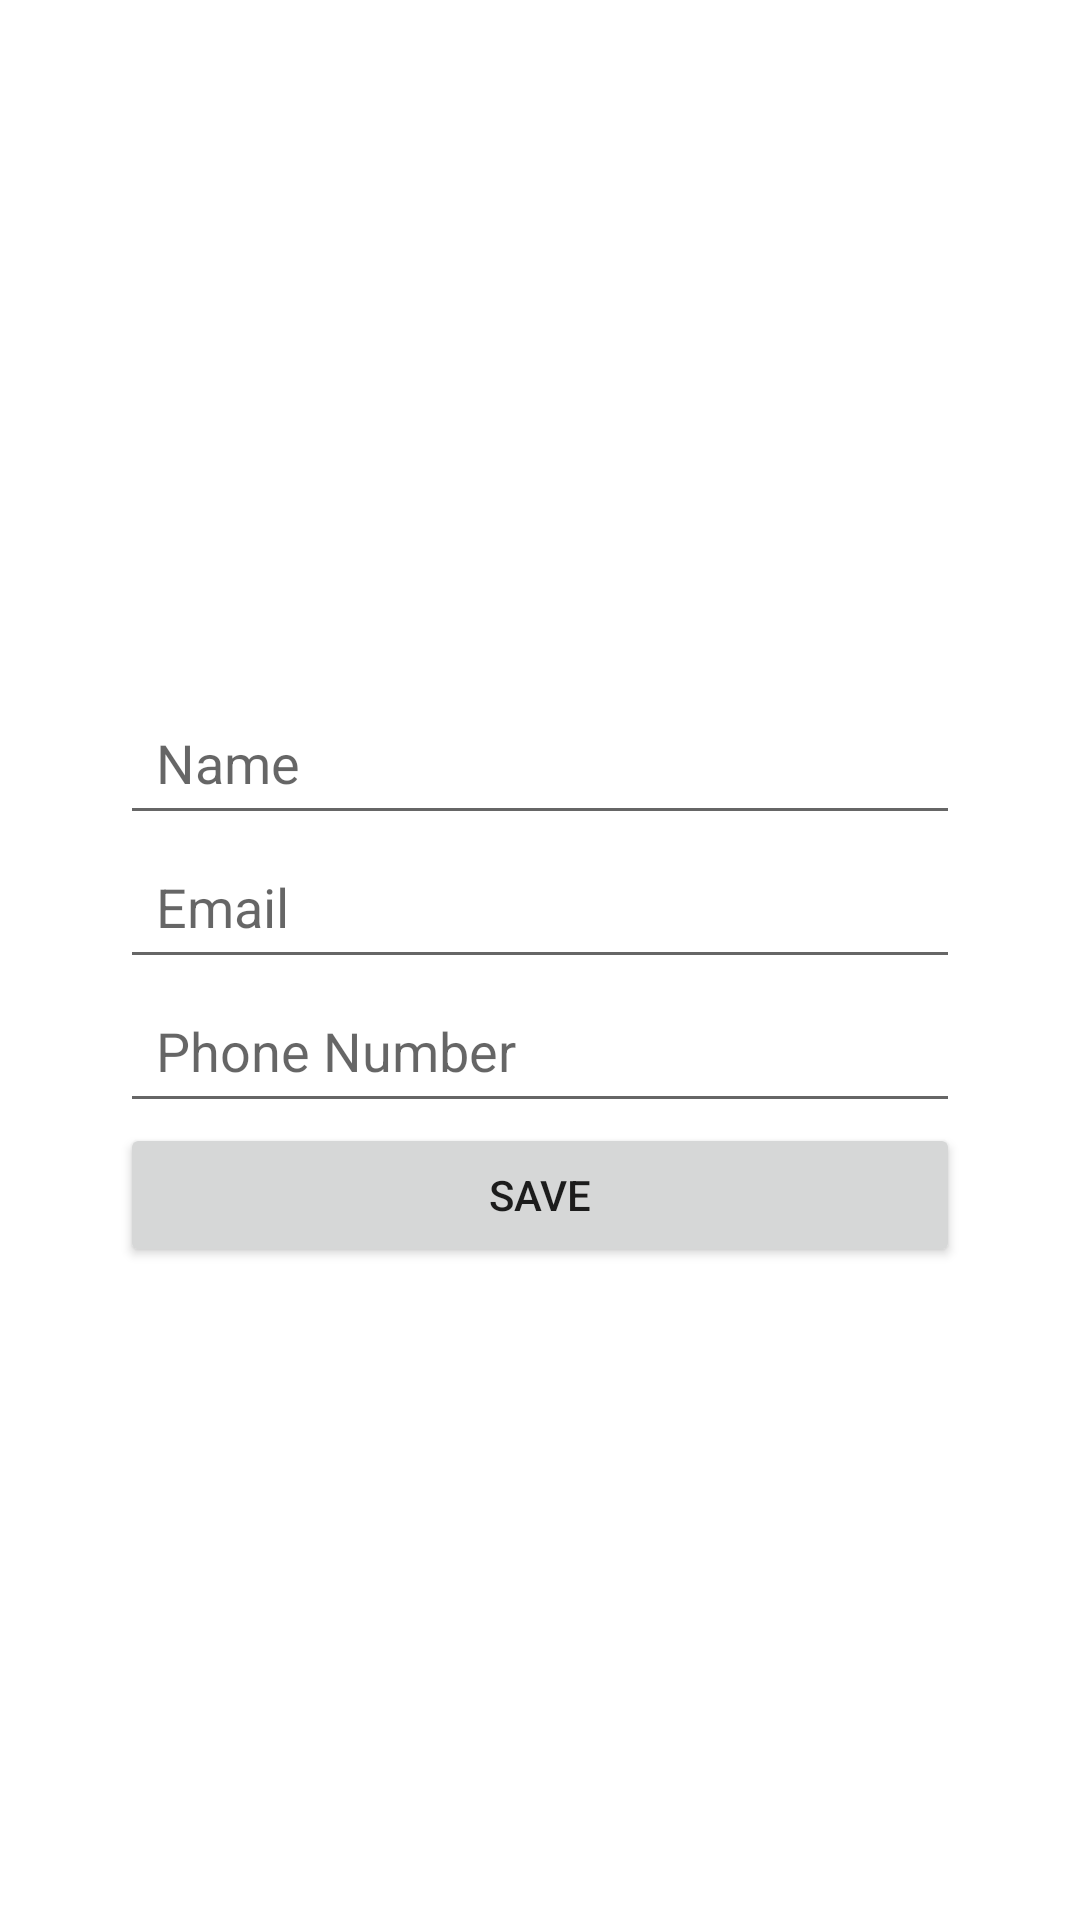

Reconstruct the res/layout file that produces this screen, plus the resources it refers to.
<!-- AndroidManifest.xml: application theme Theme.MySwap -->
<!-- res/layout/activity_edit_profile.xml -->
<ScrollView xmlns:android="http://schemas.android.com/apk/res/android"
    android:orientation="vertical" android:layout_width="match_parent"
    android:layout_height="match_parent" android:padding="16dp"
    android:background="@drawable/background_blue">

    <LinearLayout
        android:layout_width="match_parent"
        android:layout_height="wrap_content"
        android:orientation="vertical"
        android:padding="24dp">

        
        <TextView
            android:id="@+id/tvAppName"
            android:layout_width="wrap_content"
            android:layout_height="wrap_content"
            android:text="MySwap"
            android:textColor="@android:color/white"
            android:textSize="30sp"
            android:textStyle="bold" />

        
        <ImageView
            android:layout_width="150dp"
            android:layout_height="150dp"
            android:layout_gravity="center"
            />


        <EditText
        android:id="@+id/etName"
        android:hint="Name"
        android:layout_width="match_parent"
        android:minHeight="48dp"
        android:paddingTop="8dp"
        android:paddingBottom="8dp"
        android:paddingStart="12dp"
        android:paddingEnd="12dp"
        android:layout_height="wrap_content"/>

    <EditText
        android:id="@+id/etEmail"
        android:hint="Email"
        android:layout_width="match_parent"
        android:layout_height="wrap_content"
        android:minHeight="48dp"
        android:paddingTop="8dp"
        android:paddingBottom="8dp"
        android:paddingStart="12dp"
        android:paddingEnd="12dp" />

    <EditText
        android:id="@+id/etPhone"
        android:hint="Phone Number"
        android:layout_width="match_parent"
        android:minHeight="48dp"
        android:paddingTop="8dp"
        android:paddingBottom="8dp"
        android:paddingStart="12dp"
        android:paddingEnd="12dp"
        android:layout_height="wrap_content"/>

    <Button
        android:id="@+id/btnSave"
        android:text="Save" android:layout_width="match_parent"
        android:layout_height="wrap_content"/>
    </LinearLayout>
</ScrollView>
<!-- resources referenced by this layout -->
<resources>
  <style name="Theme.MySwap" parent="Theme.MaterialComponents.DayNight.DarkActionBar">
  
      
          <item name="colorPrimary">@color/purple_500</item>
          <item name="colorPrimaryVariant">@color/purple_700</item>
          <item name="colorOnPrimary">@color/white</item>
          <item name="colorSecondary">@color/teal_200</item>
      </style>
  <color name="purple_500">#FF6200EE</color>
  <color name="purple_700">#FF3700B3</color>
  <color name="white">#FFFFFFFF</color>
  <color name="teal_200">#FF03DAC5</color>
</resources>
